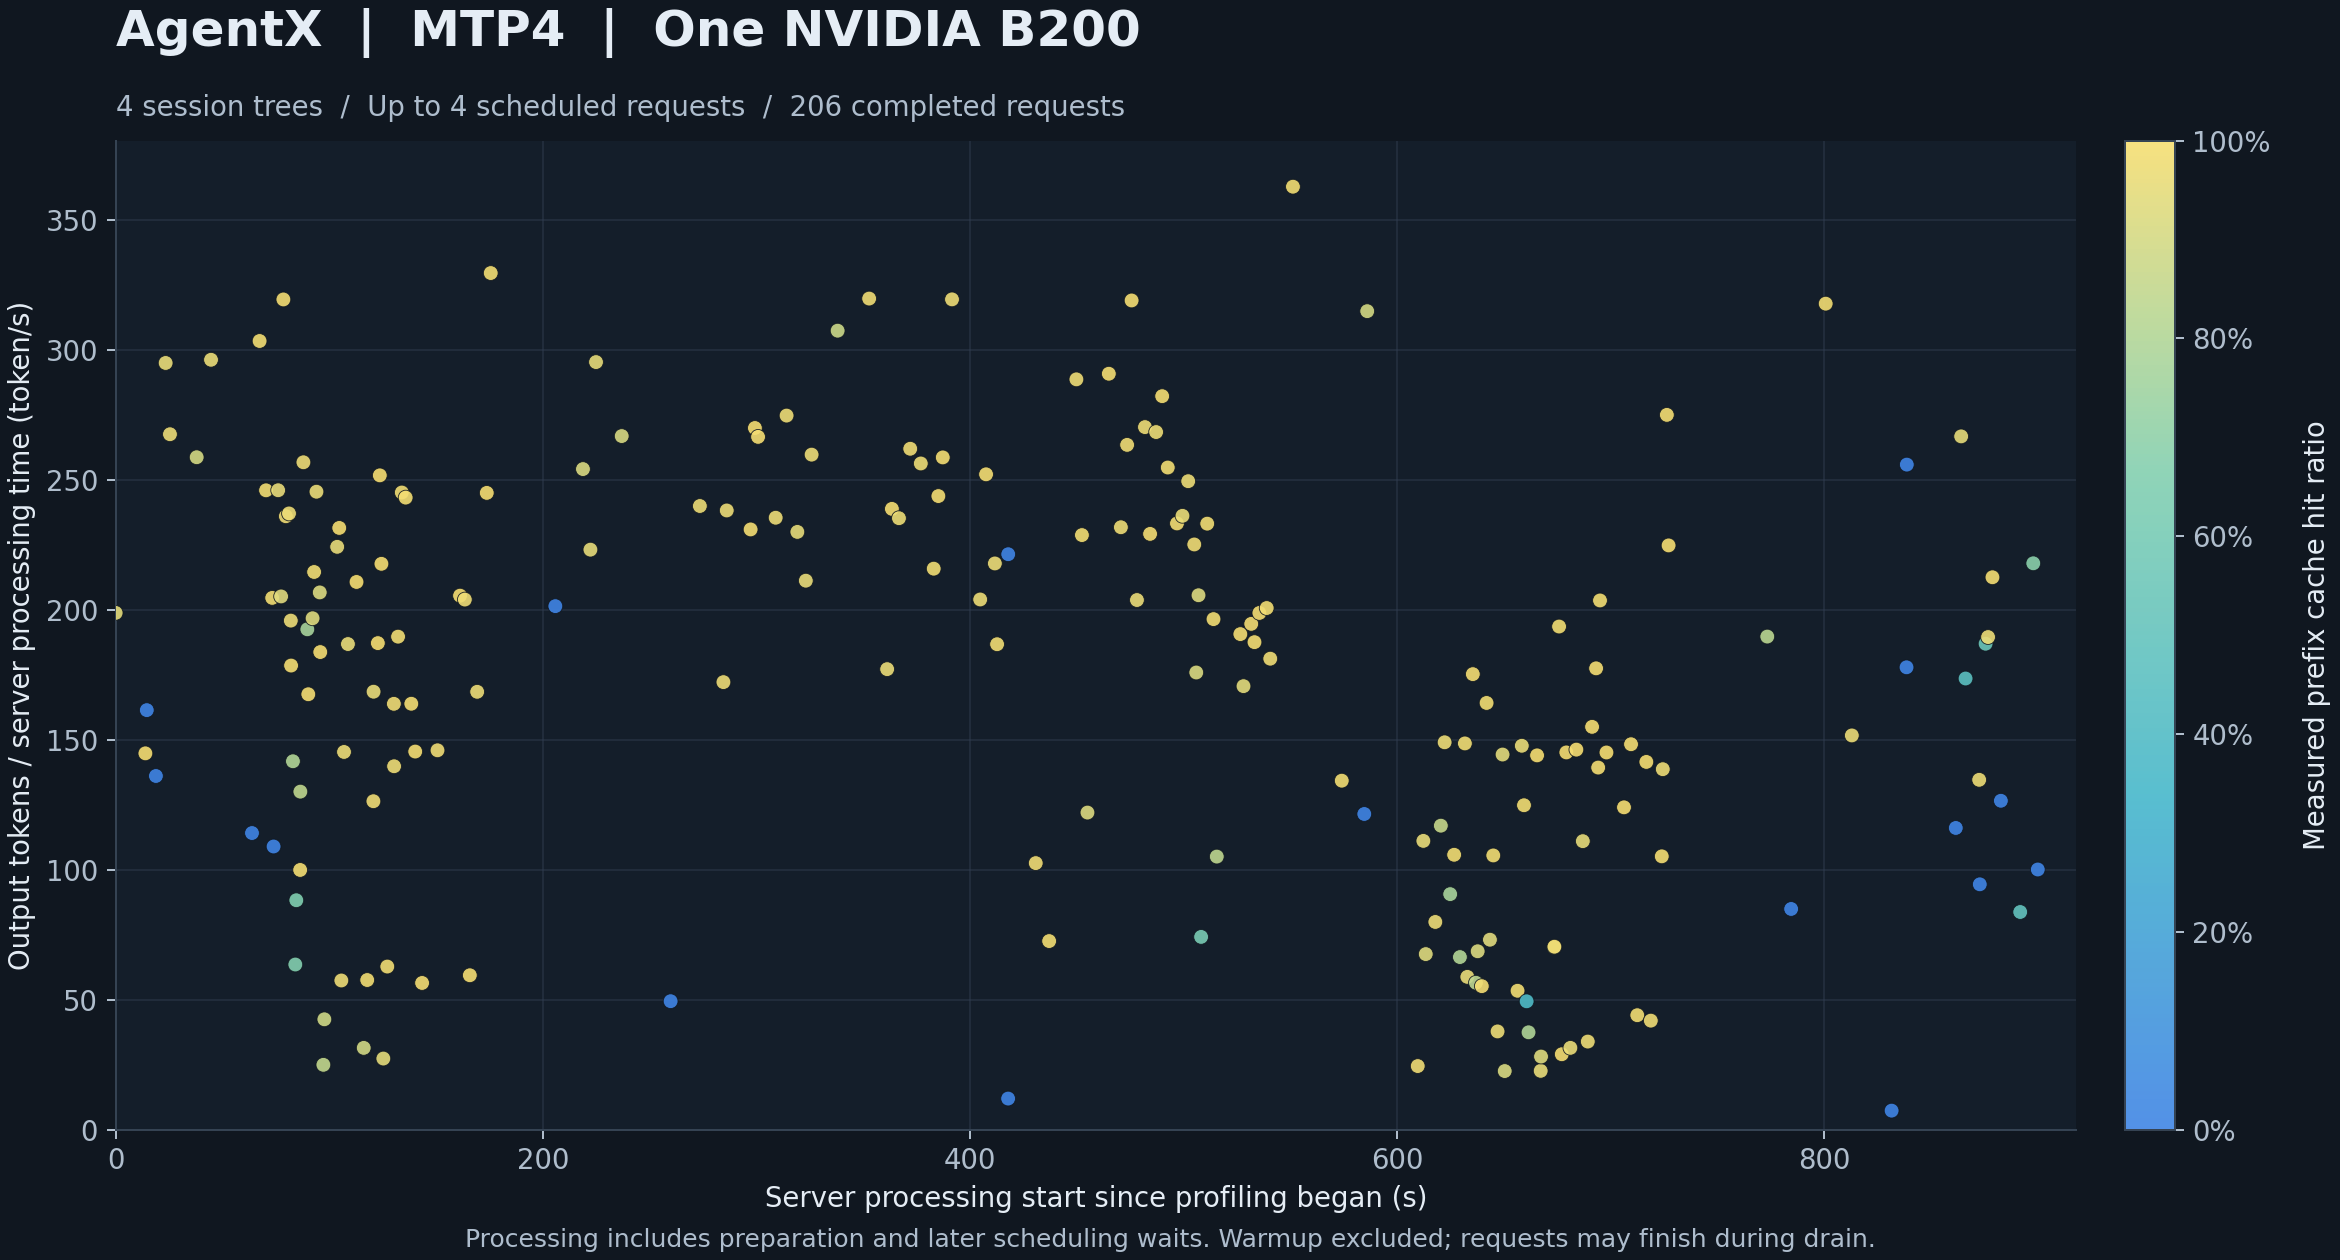

Source data for this figure (header and first rows):
response_id, client_request_id, conversation_id, source_trace_id, turn_index, processing_started_unix_s, profile_started_unix_s, processing_start_s, processing_seconds, output_tokens, output_tokens_per_second, prompt_tokens, cached_tokens, cache_hit_ratio, queue_seconds, client_seconds
chatcmpl_3348953_6ada0a4f_4, 3d5b8d8a-c3f4-4bfb-b1c2-76240842f0bf, 00ca01c4aaeccee751ae6285beb54dea262f, 00ca01c4aaeccee751ae6285beb54dea262f, 27, 1792674384, 1792674384, 0.006534, 3.926, 781, 199, 168635, 159936, 0.9484, 0.002312, 3.929
chatcmpl_3348953_6ada0a5d_5, ea4ab513-9d4a-4010-bbf9-91bb0d7a9a1e, 00ca01c4aaeccee751ae6285beb54dea262f, 00ca01c4aaeccee751ae6285beb54dea262f, 28, 1792674397, 1792674384, 13.94, 0.6487, 94, 144.9, 169289, 168634, 0.9961, 0.002308, 0.6518
chatcmpl_3348953_6ada0a5e_6, 2a4614de-8253-410f-9527-54c73af183ed, 02bc0afb13f7a2d9efa86c28511261d85c0e, 02bc0afb13f7a2d9efa86c28511261d85c0e, 0, 1792674398, 1792674384, 14.59, 3.392, 548, 161.5, 37766, 0, 0.0, 0.0005842, 3.396
chatcmpl_3348953_6ada0a62_7, 8cb789b0-55fe-4d37-b91b-29c5199cbbb9, 02bc0afb13f7a2d9efa86c28511261d85c0e, 02bc0afb13f7a2d9efa86c28511261d85c0e, 1, 1792674402, 1792674384, 18.86, 3.642, 496, 136.2, 41994, 0, 0.0, 0.0006459, 3.643
chatcmpl_3348953_6ada0a67_8, 165627f7-dd62-486d-8b03-aee8ac43ab2b, 02bc0afb13f7a2d9efa86c28511261d85c0e, 02bc0afb13f7a2d9efa86c28511261d85c0e, 2, 1792674407, 1792674384, 23.42, 1.318, 389, 295.1, 43540, 41993, 0.9645, 0.0006408, 1.32
chatcmpl_3348953_6ada0a69_9, c446499f-09af-40f8-b26b-02d80b698786, 02bc0afb13f7a2d9efa86c28511261d85c0e, 02bc0afb13f7a2d9efa86c28511261d85c0e, 3, 1792674409, 1792674384, 25.44, 2.503, 670, 267.7, 44835, 43539, 0.9711, 0.0006379, 2.504
chatcmpl_3348953_6ada0a75_10, f049b396-a9ea-4ce2-a2bd-87cf90fabf24, 02bc0afb13f7a2d9efa86c28511261d85c0e, 02bc0afb13f7a2d9efa86c28511261d85c0e, 4, 1792674422, 1792674384, 37.95, 2.48, 642, 258.8, 49712, 44834, 0.9019, 0.0007303, 2.482
chatcmpl_3348953_6ada0a7c_11, 2a1ccc3b-aa91-458e-b5b8-caa254c74128, 02bc0afb13f7a2d9efa86c28511261d85c0e, 02bc0afb13f7a2d9efa86c28511261d85c0e, 5, 1792674428, 1792674384, 44.67, 9.175, 2719, 296.3, 51390, 49711, 0.9673, 0.0009177, 9.177
chatcmpl_3348953_6ada0a8f_12, 07de9d24-5d9c-4012-8235-edbdd18785ba, 02bc0afb13f7a2d9efa86c28511261d85c0e::sa…, 02bc0afb13f7a2d9efa86c28511261d85c0e, 0, 1792674447, 1792674384, 63.85, 1.26, 144, 114.3, 17555, 0, 0.0, 0.0002973, 1.261
chatcmpl_3348953_6ada0a92_13, d4760034-1ae2-4b57-b00b-9bbc0007456a, 02bc0afb13f7a2d9efa86c28511261d85c0e::sa…, 02bc0afb13f7a2d9efa86c28511261d85c0e, 1, 1792674451, 1792674384, 67.4, 0.3294, 100, 303.6, 17760, 17554, 0.9884, 0.0003295, 0.3305
chatcmpl_3348953_6ada0a96_14, ac1c7f83-acde-4b28-ba8e-2f60a68176e8, 02bc0afb13f7a2d9efa86c28511261d85c0e::sa…, 02bc0afb13f7a2d9efa86c28511261d85c0e, 2, 1792674454, 1792674384, 70.43, 0.512, 126, 246.1, 17902, 17759, 0.992, 0.00031, 0.5131
chatcmpl_3348953_6ada0a98_15, df4825fe-405f-43cd-965e-4b0ab144aadd, 02bc0afb13f7a2d9efa86c28511261d85c0e::sa…, 02bc0afb13f7a2d9efa86c28511261d85c0e, 3, 1792674457, 1792674384, 73.31, 0.298, 61, 204.7, 18110, 17901, 0.9885, 0.0003156, 0.299
chatcmpl_3348953_6ada0a99_16, 8083db41-5b29-4fbb-9847-6e9e5425910d, 02bc0afb13f7a2d9efa86c28511261d85c0e::sa…, 02bc0afb13f7a2d9efa86c28511261d85c0e, 0, 1792674458, 1792674384, 73.95, 1.155, 126, 109.1, 17427, 0, 0.0, 0.0002878, 1.156
chatcmpl_3348953_6ada0a9b_17, 79635609-a5df-4501-adf3-7f0e4d0a90c2, 02bc0afb13f7a2d9efa86c28511261d85c0e::sa…, 02bc0afb13f7a2d9efa86c28511261d85c0e, 4, 1792674460, 1792674384, 76.1, 0.3047, 75, 246.1, 18890, 18109, 0.9587, 0.000336, 0.3058
chatcmpl_3348953_6ada0a9d_18, 74bf1ab7-a030-4966-900a-07afb254cb8f, 02bc0afb13f7a2d9efa86c28511261d85c0e::sa…, 02bc0afb13f7a2d9efa86c28511261d85c0e, 1, 1792674461, 1792674384, 77.47, 0.4189, 86, 205.3, 18592, 17426, 0.9373, 0.0003571, 0.42
chatcmpl_3348953_6ada0a9e_19, 57ed02bf-492e-4ed2-be45-97f8810579a7, 02bc0afb13f7a2d9efa86c28511261d85c0e::sa…, 02bc0afb13f7a2d9efa86c28511261d85c0e, 2, 1792674462, 1792674384, 78.54, 0.3129, 100, 319.5, 18733, 18591, 0.9924, 0.0003451, 0.314
chatcmpl_3348953_6ada0a9f_20, c925c383-631b-493f-904f-6d822c410bb3, 02bc0afb13f7a2d9efa86c28511261d85c0e::sa…, 02bc0afb13f7a2d9efa86c28511261d85c0e, 5, 1792674463, 1792674384, 79.71, 0.3007, 71, 236.1, 19223, 18889, 0.9826, 0.0003416, 0.3018
chatcmpl_3348953_6ada0aa0_21, 359c093e-8049-4702-a540-d37b9760066d, 02bc0afb13f7a2d9efa86c28511261d85c0e::sa…, 02bc0afb13f7a2d9efa86c28511261d85c0e, 3, 1792674465, 1792674384, 81.17, 0.43, 102, 237.2, 19257, 18732, 0.9727, 0.0003581, 0.4311
chatcmpl_3348953_6ada0aa1_22, 73b4f1b0-d203-4cf8-89d3-eaa631aef136, 02bc0afb13f7a2d9efa86c28511261d85c0e::sa…, 02bc0afb13f7a2d9efa86c28511261d85c0e, 4, 1792674466, 1792674384, 82.02, 1.689, 331, 196, 19847, 19256, 0.9702, 0.0003386, 1.69
chatcmpl_3348953_6ada0aa1_23, 538244c3-90dd-472a-8701-89358163735a, 02bc0afb13f7a2d9efa86c28511261d85c0e::sa…, 02bc0afb13f7a2d9efa86c28511261d85c0e, 6, 1792674466, 1792674384, 82.15, 0.4589, 82, 178.7, 19363, 19222, 0.9927, 0.006504, 0.4666
chatcmpl_3348953_6ada0aa2_24, 2bf238f0-c503-49f8-b0b8-7ab36ec5adff, 02bc0afb13f7a2d9efa86c28511261d85c0e::sa…, 02bc0afb13f7a2d9efa86c28511261d85c0e, 7, 1792674467, 1792674384, 83.02, 0.6908, 98, 141.9, 24175, 19362, 0.8009, 0.00852, 0.7005
chatcmpl_3348953_6ada0aa3_25, f8a02827-da63-4bde-9608-c2f9eae709e2, 02bc0afb13f7a2d9efa86c28511261d85c0e::sa…, 02bc0afb13f7a2d9efa86c28511261d85c0e, 5, 1792674468, 1792674384, 84.13, 1.461, 93, 63.67, 29833, 19846, 0.6652, 0.0004935, 1.462
chatcmpl_3348953_6ada0aa4_26, 1e9c523a-d771-4f6c-88dc-5d3e701356f2, 02bc0afb13f7a2d9efa86c28511261d85c0e::sa…, 02bc0afb13f7a2d9efa86c28511261d85c0e, 8, 1792674468, 1792674384, 84.59, 1.131, 100, 88.39, 37170, 24174, 0.6504, 0.2972, 1.429
chatcmpl_3348953_6ada0aa5_27, c770c622-5554-4dcf-9dd4-ade9bfd23dca, 02bc0afb13f7a2d9efa86c28511261d85c0e::sa…, 02bc0afb13f7a2d9efa86c28511261d85c0e, 6, 1792674470, 1792674384, 86.4, 0.8596, 86, 100.1, 29975, 29832, 0.9952, 0.0005113, 0.8608
chatcmpl_3348953_6ada0aa6_28, a307848c-630e-449a-b7ba-cc0ea1537777, 02bc0afb13f7a2d9efa86c28511261d85c0e::sa…, 02bc0afb13f7a2d9efa86c28511261d85c0e, 9, 1792674470, 1792674384, 86.49, 0.868, 113, 130.2, 44156, 37169, 0.8418, 0.007548, 0.8761
chatcmpl_3348953_6ada0aa7_29, c85b80c1-5863-4f97-a7f6-8f77e0332ed5, 02bc0afb13f7a2d9efa86c28511261d85c0e::sa…, 02bc0afb13f7a2d9efa86c28511261d85c0e, 7, 1792674471, 1792674384, 87.92, 1.246, 320, 256.9, 30627, 29974, 0.9787, 0.0004772, 1.247
chatcmpl_3348953_6ada0aa9_30, e40c9cef-25bf-403f-97b1-7222022a801f, 02bc0afb13f7a2d9efa86c28511261d85c0e::sa…, 02bc0afb13f7a2d9efa86c28511261d85c0e, 8, 1792674473, 1792674384, 89.76, 1.661, 320, 192.6, 39598, 30626, 0.7734, 0.0006007, 1.662
chatcmpl_3348953_6ada0aa9_31, 45ddc41d-61e3-4e66-a53f-d9d6edceb662, 02bc0afb13f7a2d9efa86c28511261d85c0e::sa…, 02bc0afb13f7a2d9efa86c28511261d85c0e, 10, 1792674474, 1792674384, 90.21, 0.507, 85, 167.6, 44361, 44155, 0.9954, 0.1992, 0.7069
chatcmpl_3348953_6ada0aab_32, 3a4aa31a-636d-48f4-99b8-3f2753df2e90, 02bc0afb13f7a2d9efa86c28511261d85c0e::sa…, 02bc0afb13f7a2d9efa86c28511261d85c0e, 9, 1792674476, 1792674384, 92.21, 0.8889, 175, 196.9, 42554, 39597, 0.9305, 0.0006635, 0.8903
chatcmpl_3348953_6ada0aac_33, ae142329-4acf-4cd2-adba-8e05a0789479, 02bc0afb13f7a2d9efa86c28511261d85c0e::sa…, 02bc0afb13f7a2d9efa86c28511261d85c0e, 11, 1792674476, 1792674384, 92.93, 0.4472, 96, 214.7, 44950, 44360, 0.9869, 0.0006912, 0.4485
chatcmpl_3348953_6ada0aad_34, 47f9bf4f-6e5d-45a9-838d-283a71e23db6, 02bc0afb13f7a2d9efa86c28511261d85c0e::sa…, 02bc0afb13f7a2d9efa86c28511261d85c0e, 10, 1792674478, 1792674384, 94.03, 0.737, 181, 245.6, 44039, 42553, 0.9663, 0.0006851, 0.7384
chatcmpl_3348953_6ada0aaf_35, 1b0e73bb-c837-45ec-b577-48d16a49afc1, 02bc0afb13f7a2d9efa86c28511261d85c0e::sa…, 02bc0afb13f7a2d9efa86c28511261d85c0e, 11, 1792674479, 1792674384, 95.57, 0.9622, 199, 206.8, 47632, 44038, 0.9245, 0.000713, 0.9636
chatcmpl_3348953_6ada0aaf_36, c98c98b1-6fbb-40a9-8069-6a6e0a6e98a2, 02bc0afb13f7a2d9efa86c28511261d85c0e::sa…, 02bc0afb13f7a2d9efa86c28511261d85c0e, 12, 1792674479, 1792674384, 95.81, 0.571, 105, 183.9, 45092, 44949, 0.9968, 0.0475, 0.6192
chatcmpl_3348953_6ada0ab0_37, 0d44a2f4-7942-4300-86c7-91ccc1a4efef, 02bc0afb13f7a2d9efa86c28511261d85c0e::sa…, 02bc0afb13f7a2d9efa86c28511261d85c0e, 13, 1792674481, 1792674384, 97.27, 5.144, 129, 25.08, 52973, 45091, 0.8512, 0.0007752, 5.145
chatcmpl_3348953_6ada0ab1_38, 7fac7e6f-0d4d-4f92-b90d-5f3b877ec5b4, 02bc0afb13f7a2d9efa86c28511261d85c0e::sa…, 02bc0afb13f7a2d9efa86c28511261d85c0e, 12, 1792674481, 1792674384, 97.73, 5.001, 213, 42.59, 53846, 47631, 0.8846, 0.3355, 5.338
chatcmpl_3348953_6ada0ab7_39, fb86af23-0b73-4caf-b1a8-f1a00b33a7f0, 02bc0afb13f7a2d9efa86c28511261d85c0e::sa…, 02bc0afb13f7a2d9efa86c28511261d85c0e, 13, 1792674487, 1792674384, 103.7, 0.8691, 195, 224.4, 56229, 53845, 0.9576, 0.000807, 0.8707
chatcmpl_3348953_6ada0ab8_40, d200aa95-9240-42b8-8d8a-6dc4371dd176, 02bc0afb13f7a2d9efa86c28511261d85c0e::sa…, 02bc0afb13f7a2d9efa86c28511261d85c0e, 14, 1792674488, 1792674384, 104.7, 0.4965, 115, 231.6, 53176, 52972, 0.9962, 0.0007554, 0.498
chatcmpl_3348953_6ada0ab9_41, 3cb517b6-ef5d-41ae-9fbb-f11147f2a664, 02bc0afb13f7a2d9efa86c28511261d85c0e::sa…, 02bc0afb13f7a2d9efa86c28511261d85c0e, 14, 1792674489, 1792674384, 105.7, 2.156, 124, 57.52, 57389, 56228, 0.9798, 0.0008323, 2.157
chatcmpl_3348953_6ada0aba_42, 87b8b54d-8e5f-4944-8044-0b0dadd184eb, 02bc0afb13f7a2d9efa86c28511261d85c0e::sa…, 02bc0afb13f7a2d9efa86c28511261d85c0e, 15, 1792674490, 1792674384, 106.9, 0.7907, 115, 145.4, 54791, 53175, 0.9705, 0.7391, 1.531
chatcmpl_3348953_6ada0abc_43, c4356789-47b4-4125-9e3c-4e3dccdffa48, 02bc0afb13f7a2d9efa86c28511261d85c0e::sa…, 02bc0afb13f7a2d9efa86c28511261d85c0e, 16, 1792674492, 1792674384, 108.8, 0.6846, 128, 187, 56849, 54790, 0.9638, 0.0008398, 0.6862
chatcmpl_3348953_6ada0ac0_44, 5220b383-20be-42dc-8819-1ea327442c2a, 02bc0afb13f7a2d9efa86c28511261d85c0e::sa…, 02bc0afb13f7a2d9efa86c28511261d85c0e, 17, 1792674496, 1792674384, 112.8, 0.3604, 76, 210.9, 56989, 56848, 0.9975, 0.0008609, 0.3621
chatcmpl_3348953_6ada0ac3_45, f5d031d8-be4a-465c-9a15-1a0dadf19a26, 02bc0afb13f7a2d9efa86c28511261d85c0e::sa…, 02bc0afb13f7a2d9efa86c28511261d85c0e, 18, 1792674500, 1792674384, 116.2, 3.387, 107, 31.6, 63651, 56988, 0.8953, 0.0009247, 3.388
chatcmpl_3348953_6ada0ac5_46, 67730811-6544-419c-9f79-e19f40a4c394, 02bc0afb13f7a2d9efa86c28511261d85c0e::sa…, 02bc0afb13f7a2d9efa86c28511261d85c0e, 15, 1792674501, 1792674384, 117.8, 1.82, 105, 57.7, 57975, 57388, 0.9899, 0.6966, 2.517
chatcmpl_3348953_6ada0ac8_47, ad50498a-c90c-41e3-a09e-644c7dff54e9, 02bc0afb13f7a2d9efa86c28511261d85c0e::sa…, 02bc0afb13f7a2d9efa86c28511261d85c0e, 16, 1792674504, 1792674384, 120.7, 0.9724, 123, 126.5, 59015, 57974, 0.9824, 0.0008701, 0.974
chatcmpl_3348953_6ada0ac8_48, fea924c7-c37a-4c0d-900b-45016bc1b8c5, 02bc0afb13f7a2d9efa86c28511261d85c0e::sa…, 02bc0afb13f7a2d9efa86c28511261d85c0e, 19, 1792674504, 1792674384, 120.8, 0.8658, 146, 168.6, 66160, 63650, 0.9621, 0.03689, 0.9035
chatcmpl_3348953_6ada0aca_49, 734cde1f-8705-4b7b-acf6-32a1b3735fab, 02bc0afb13f7a2d9efa86c28511261d85c0e::sa…, 02bc0afb13f7a2d9efa86c28511261d85c0e, 17, 1792674506, 1792674384, 122.8, 0.5872, 110, 187.3, 59157, 59014, 0.9976, 0.0009097, 0.5888
chatcmpl_3348953_6ada0acb_50, 9d6f163c-e8f7-44be-b529-6f0f163911a3, 02bc0afb13f7a2d9efa86c28511261d85c0e::sa…, 02bc0afb13f7a2d9efa86c28511261d85c0e, 20, 1792674507, 1792674384, 123.7, 0.401, 101, 251.9, 66302, 66159, 0.9978, 0.0009612, 0.4028
chatcmpl_3348953_6ada0acc_51, 2f06f34f-c6fc-458a-99f2-bdee966bb8eb, 02bc0afb13f7a2d9efa86c28511261d85c0e::sa…, 02bc0afb13f7a2d9efa86c28511261d85c0e, 18, 1792674508, 1792674384, 124.4, 0.8768, 191, 217.8, 59359, 59156, 0.9966, 0.0008835, 0.8785
chatcmpl_3348953_6ada0acd_52, 7aa56f0c-f6ff-4e95-a9f0-e01d1163e33b, 02bc0afb13f7a2d9efa86c28511261d85c0e::sa…, 02bc0afb13f7a2d9efa86c28511261d85c0e, 21, 1792674509, 1792674384, 125.3, 3.71, 102, 27.49, 70024, 66301, 0.9468, 0.000981, 3.712
chatcmpl_3348953_6ada0ace_53, 07c5537b-4fff-400a-a7e8-cda07805da78, 02bc0afb13f7a2d9efa86c28511261d85c0e::sa…, 02bc0afb13f7a2d9efa86c28511261d85c0e, 19, 1792674511, 1792674384, 127.2, 2.067, 130, 62.88, 60268, 59358, 0.9849, 0.01078, 2.079
chatcmpl_3348953_6ada0ad1_54, 81b7759f-7ef9-4851-8073-18ce3145cc78, 02bc0afb13f7a2d9efa86c28511261d85c0e::sa…, 02bc0afb13f7a2d9efa86c28511261d85c0e, 22, 1792674514, 1792674384, 130.3, 0.9758, 160, 164, 71381, 70023, 0.981, 0.001176, 0.9777
chatcmpl_3348953_6ada0ad2_55, 608526b2-7b56-483f-9628-6f373ba52123, 02bc0afb13f7a2d9efa86c28511261d85c0e::sa…, 02bc0afb13f7a2d9efa86c28511261d85c0e, 20, 1792674514, 1792674384, 130.4, 0.7289, 102, 139.9, 61563, 60267, 0.9789, 0.05855, 0.7882
chatcmpl_3348953_6ada0ad3_56, 7a5c6f4e-d815-4f73-96c1-cd142a71061a, 02bc0afb13f7a2d9efa86c28511261d85c0e::sa…, 02bc0afb13f7a2d9efa86c28511261d85c0e, 21, 1792674516, 1792674384, 132.2, 0.6269, 119, 189.8, 62534, 61562, 0.9845, 0.0009222, 0.6287
chatcmpl_3348953_6ada0ad5_57, 621464dc-8efd-4a3d-be76-f6c886f39f13, 02bc0afb13f7a2d9efa86c28511261d85c0e::sa…, 02bc0afb13f7a2d9efa86c28511261d85c0e, 22, 1792674518, 1792674384, 134, 0.685, 168, 245.3, 63443, 62533, 0.9857, 0.0009603, 0.6867
chatcmpl_3348953_6ada0ad7_58, 609fbee2-c381-48c9-8a3f-30bba207bbe0, 02bc0afb13f7a2d9efa86c28511261d85c0e::sa…, 02bc0afb13f7a2d9efa86c28511261d85c0e, 23, 1792674519, 1792674384, 135.8, 17.96, 4369, 243.3, 63964, 63442, 0.9918, 0.001084, 17.96
chatcmpl_3348953_6ada0ada_59, d3629145-84c8-4ff6-9ba1-4e61fa5518e6, 02bc0afb13f7a2d9efa86c28511261d85c0e::sa…, 02bc0afb13f7a2d9efa86c28511261d85c0e, 23, 1792674522, 1792674384, 138.4, 0.4451, 73, 164, 71715, 71380, 0.9953, 0.001475, 0.4475
chatcmpl_3348953_6ada0adb_60, 561a7591-f106-4b66-9616-001e6ba026bd, 02bc0afb13f7a2d9efa86c28511261d85c0e::sa…, 02bc0afb13f7a2d9efa86c28511261d85c0e, 24, 1792674524, 1792674384, 140.3, 0.9066, 132, 145.6, 72174, 71714, 0.9936, 0.001949, 0.9093
chatcmpl_3348953_6ada0adf_61, 2bedbdf5-5dfb-49c4-b646-00686343baf2, 02bc0afb13f7a2d9efa86c28511261d85c0e::sa…, 02bc0afb13f7a2d9efa86c28511261d85c0e, 25, 1792674527, 1792674384, 143.5, 2.316, 131, 56.57, 72507, 72173, 0.9954, 0.008126, 2.325
chatcmpl_3348953_6ada0ae6_62, ab576253-3e35-4591-aaa2-40da924dfe52, 02bc0afb13f7a2d9efa86c28511261d85c0e::sa…, 02bc0afb13f7a2d9efa86c28511261d85c0e, 26, 1792674534, 1792674384, 150.7, 0.8488, 124, 146.1, 73862, 72506, 0.9816, 0.006617, 0.8563
chatcmpl_3348953_6ada0af0_63, 1caba59d-8dce-4c70-847f-3b9a2a9b5ae0, 02bc0afb13f7a2d9efa86c28511261d85c0e::sa…, 02bc0afb13f7a2d9efa86c28511261d85c0e, 27, 1792674545, 1792674384, 161.3, 0.5156, 106, 205.6, 74004, 73861, 0.9981, 0.001094, 0.5175
... 146 more rows
